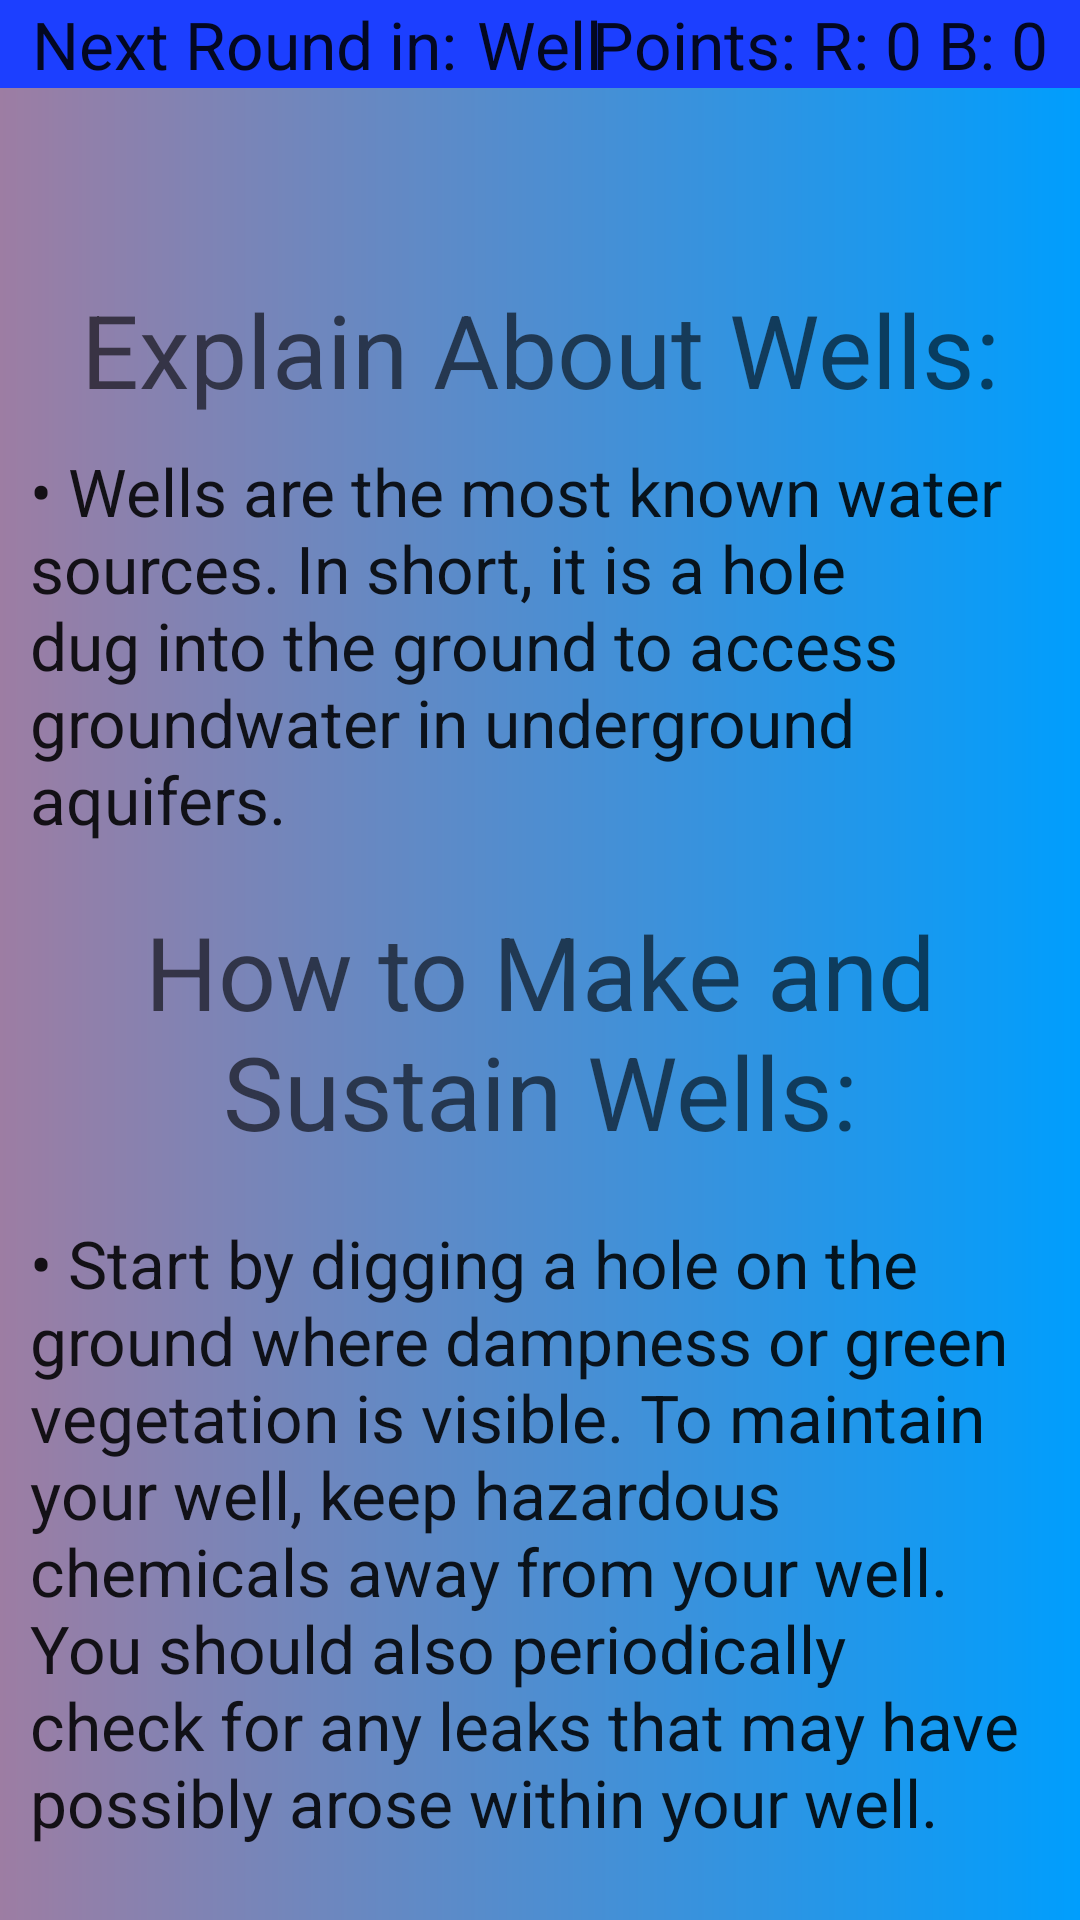

Here is an Android app screen rendered from its layout file. Give the layout XML and the strings, colors and styles it references.
<!-- AndroidManifest.xml: application theme Theme.NewSocketIOTest2 -->
<!-- res/layout/answer_well.xml -->
<?xml version="1.0" encoding="utf-8"?>
<RelativeLayout xmlns:android="http://schemas.android.com/apk/res/android"
    xmlns:app="http://schemas.android.com/apk/res-auto"
    xmlns:tools="http://schemas.android.com/tools"
    android:layout_width="match_parent"
    android:layout_height="match_parent"
    android:background="@drawable/custom_background"
    tools:context=".MainActivity">


    <TextView
        android:id="@+id/textViewRedBanner"
        android:layout_width="match_parent"
        android:layout_height="wrap_content"
        android:layout_alignParentTop="true"
        android:layout_centerHorizontal="true"
        android:background="@drawable/red_banner"
        android:textAlignment="center"
        android:textAppearance="@style/TextAppearance.AppCompat.Large"/>

    <TextView
        android:id="@+id/textViewBlueBanner"
        android:layout_width="match_parent"
        android:layout_height="wrap_content"
        android:layout_alignParentTop="true"
        android:layout_centerHorizontal="true"
        android:background="@drawable/blue_banner"
        android:textAlignment="center"
        android:textAppearance="@style/TextAppearance.AppCompat.Large"/>


    <TextView
        android:id="@+id/textViewCountDown"
        android:layout_width="wrap_content"
        android:layout_height="wrap_content"
        android:layout_alignParentLeft="true"
        android:text="  Next Round in: "
        android:textAppearance="@style/TextAppearance.AppCompat.Large"/>

    <TextView
        android:id="@+id/textViewAnswer"
        android:layout_width="wrap_content"
        android:layout_height="wrap_content"
        android:layout_centerHorizontal="true"
        android:text="Well"
        android:textAppearance="@style/TextAppearance.AppCompat.Large"/>

    <TextView
        android:id="@+id/textViewPoints"
        android:layout_width="wrap_content"
        android:layout_height="wrap_content"
        android:layout_alignParentRight="true"
        android:text="Points: R: 0 B: 0  "
        android:textAppearance="@style/TextAppearance.AppCompat.Large"/>

    <LinearLayout
        android:layout_width="match_parent"
        android:layout_height="match_parent"
        android:layout_below="@id/textViewBlueBanner"
        android:orientation="vertical">

        <TextView
            android:id="@+id/textViewWinner"
            android:layout_width="match_parent"
            android:layout_height="wrap_content"
            android:layout_margin="20dp"
            android:text=""
            android:textAlignment="center"
            android:textAppearance="@style/TextAppearance.AppCompat.Medium" />


        <TextView
            android:id="@+id/textViewSubTitle1"
            android:layout_width="match_parent"
            android:layout_height="wrap_content"
            android:text="Explain About Wells:"
            android:textAlignment="center"
            android:textAppearance="@style/TextAppearance.AppCompat.Display1" />

        <TextView
            android:id="@+id/textViewExplanation1"
            android:layout_width="match_parent"
            android:layout_height="wrap_content"
            android:layout_margin="10dp"
            android:text="• Wells are the most known water sources. In short, it is a hole dug into the ground to access groundwater in underground aquifers."
            android:textAlignment="textStart"
            android:textAppearance="@style/TextAppearance.AppCompat.Large" />

        <TextView
            android:id="@+id/textViewSubTitle2"
            android:layout_width="match_parent"
            android:layout_height="wrap_content"
            android:layout_margin="10dp"
            android:text="How to Make and Sustain Wells:"
            android:textAlignment="center"
            android:textAppearance="@style/TextAppearance.AppCompat.Display1" />
        <TextView
            android:id="@+id/textViewExplanation2"
            android:layout_width="match_parent"
            android:layout_height="wrap_content"
            android:textAlignment="textStart"
            android:text="• Start by digging a hole on the ground where dampness or green vegetation is visible. To maintain your well, keep hazardous chemicals away from your well. You should also periodically check for any leaks that may have possibly arose within your well."
            android:textAppearance="@style/TextAppearance.AppCompat.Large"
            android:layout_margin="10dp"/>
    </LinearLayout>


</RelativeLayout>
<!-- resources referenced by this layout -->
<resources>
  <!-- drawable blue_banner (drawable) -->
  <?xml version="1.0" encoding="utf-8"?>
  <selector xmlns:android="http://schemas.android.com/apk/res/android">
      <item>
          <shape android:shape="rectangle">
              <solid android:color="@color/blue"/>
          </shape>
      </item>
  
  </selector>
  <!-- drawable custom_background (drawable) -->
  <?xml version="1.0" encoding="utf-8"?>
  <shape xmlns:android="http://schemas.android.com/apk/res/android" android:shape="rectangle">
  
  
      <gradient android:startColor="#9D7DA3" android:endColor="#009EFD" android:type="linear"></gradient>
  
  
  
  </shape>
  <!-- drawable red_banner (drawable) -->
  <?xml version="1.0" encoding="utf-8"?>
  <selector xmlns:android="http://schemas.android.com/apk/res/android">
      <item>
          <shape android:shape="rectangle">
              <solid android:color="@color/red"/>
          </shape>
      </item>
  
  </selector>
  <style name="Theme.NewSocketIOTest2" parent="Theme.MaterialComponents.DayNight.NoActionBar">
          
          <item name="colorPrimary">@color/purple_500</item>
          <item name="colorPrimaryVariant">@color/purple_700</item>
          <item name="colorOnPrimary">@color/white</item>
          
          <item name="colorSecondary">@color/teal_200</item>
          <item name="colorSecondaryVariant">@color/teal_700</item>
          <item name="colorOnSecondary">@color/black</item>
          
          <item name="android:statusBarColor" tools:targetApi="l">?attr/colorPrimaryVariant</item>
          
      </style>
  <color name="blue">#1C3FFF</color>
  <color name="red">#FF0000</color>
  <color name="purple_500">#FF6200EE</color>
  <color name="purple_700">#FF3700B3</color>
  <color name="white">#FFFFFFFF</color>
  <color name="teal_200">#FF03DAC5</color>
  <color name="teal_700">#FF018786</color>
  <color name="black">#FF000000</color>
</resources>
